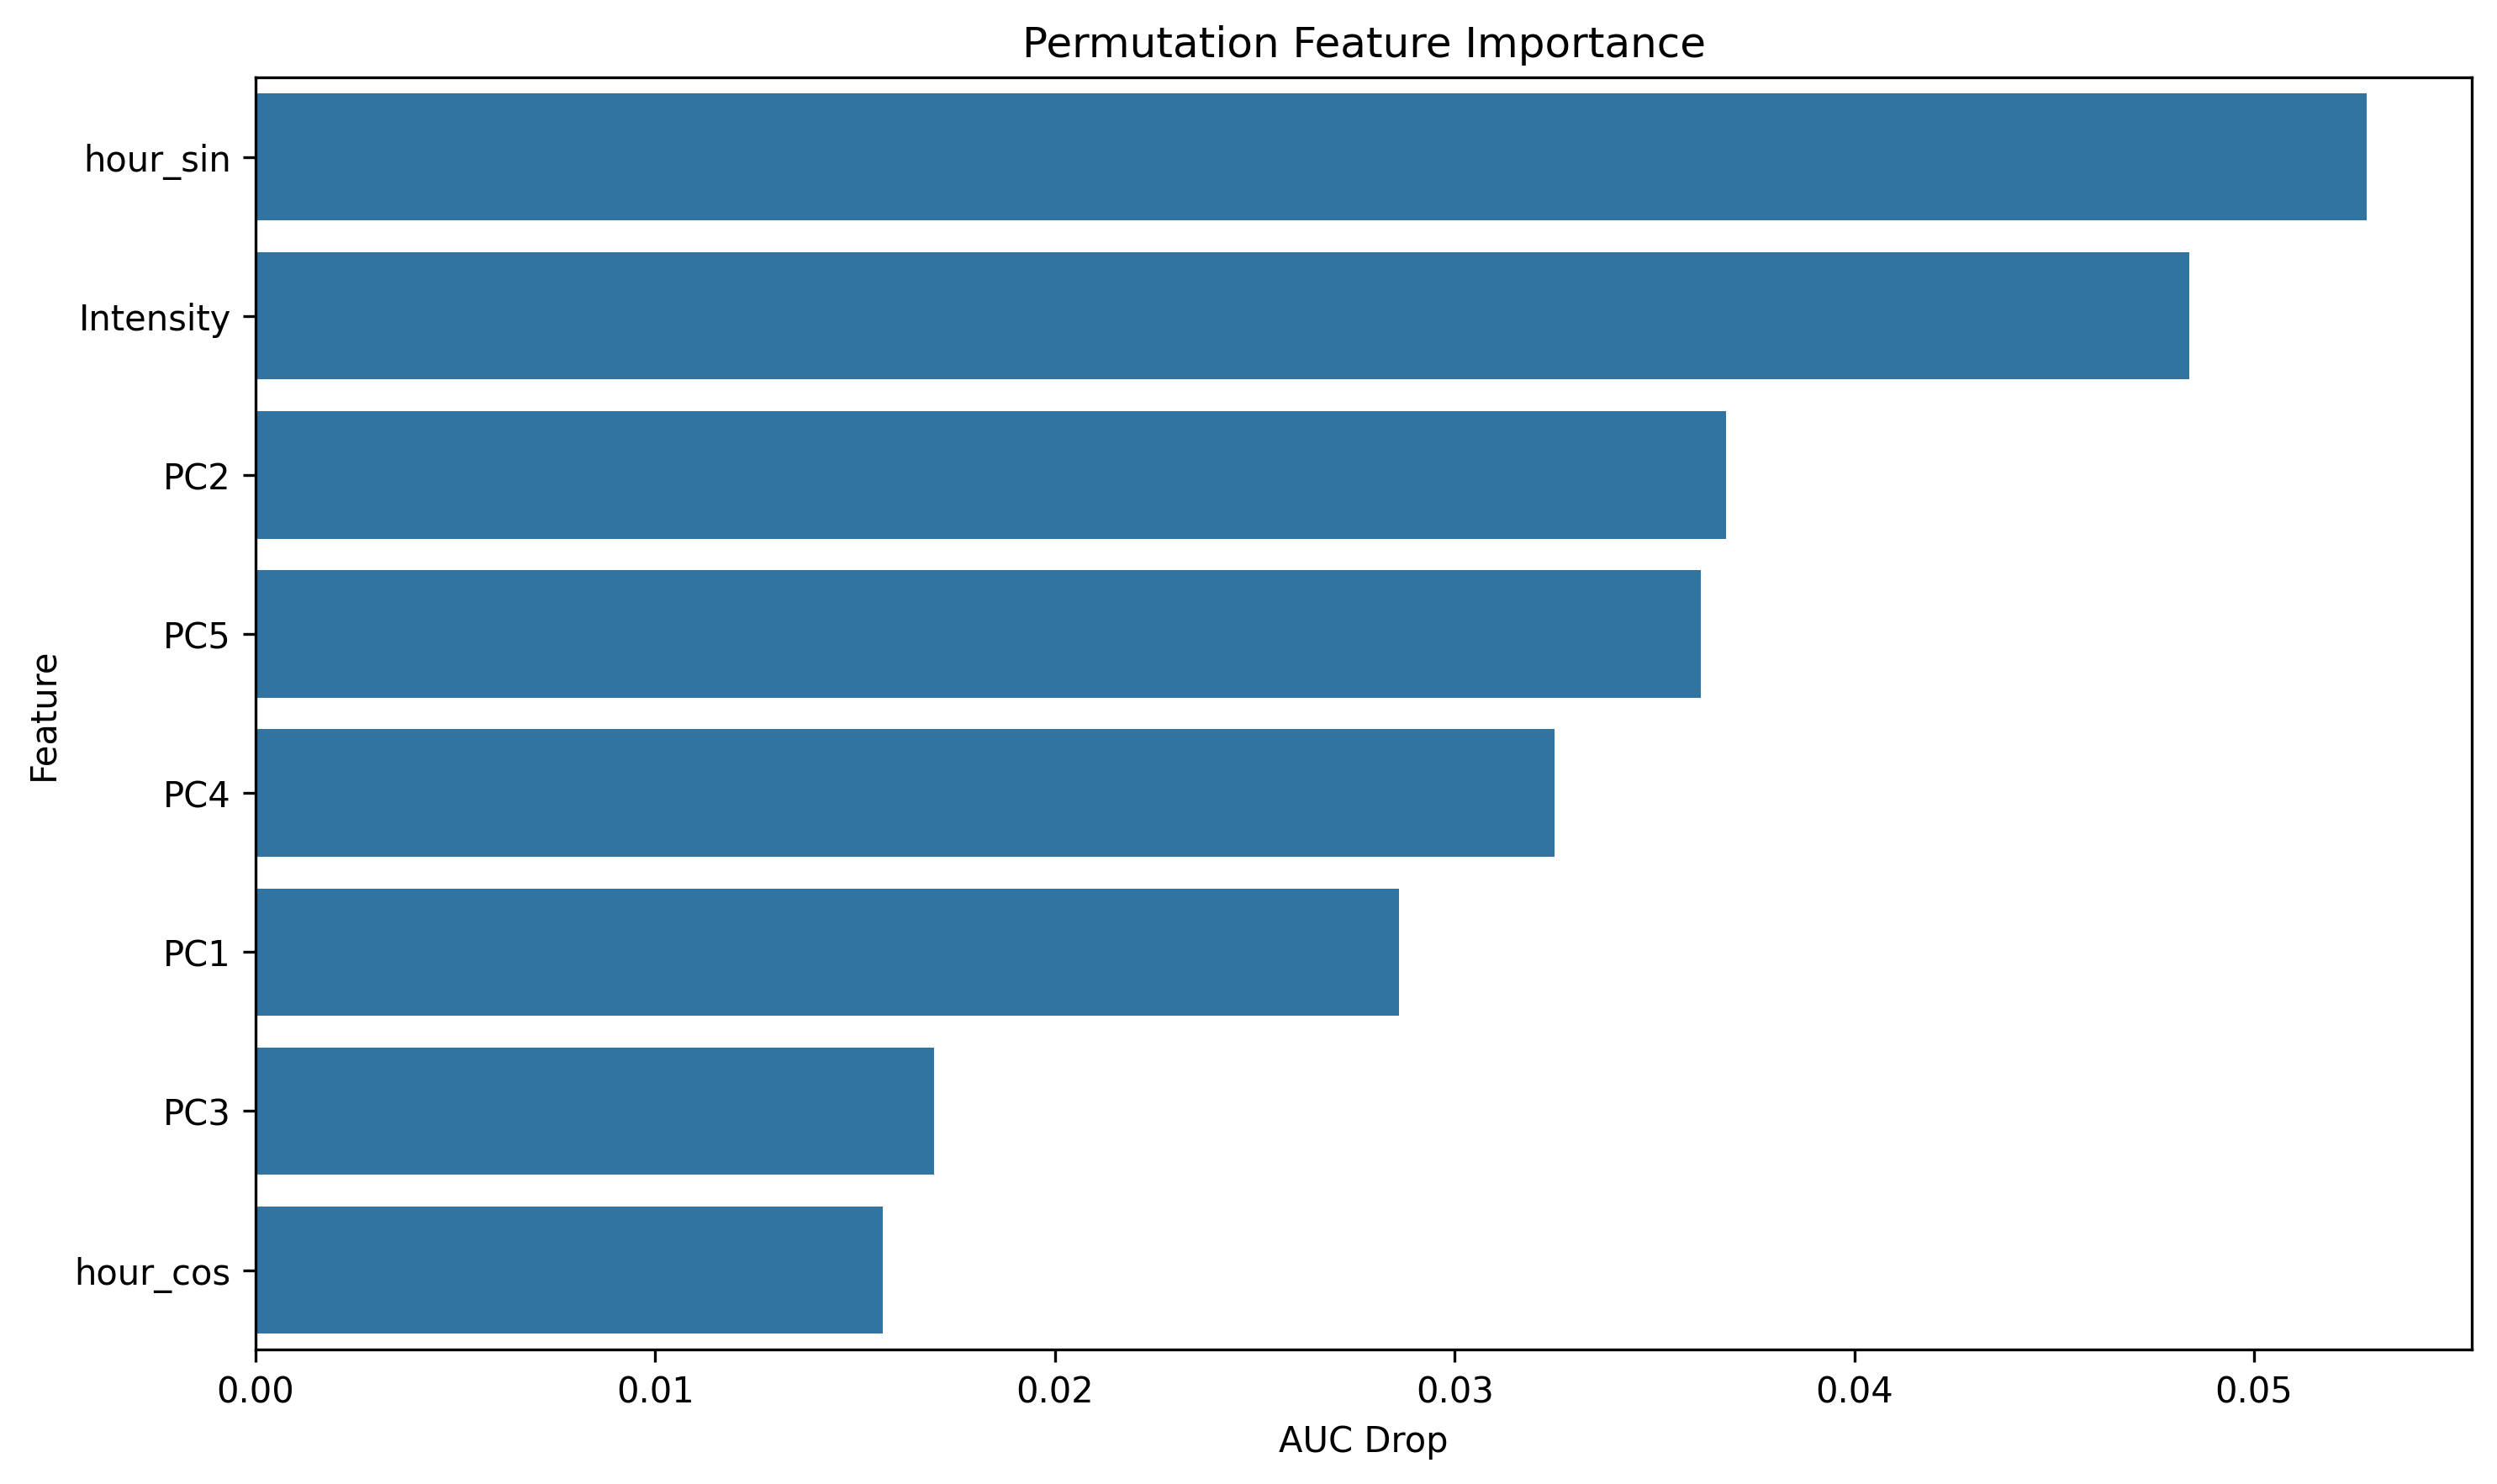

Values plotted in this chart, from the file beside it:
feature, importance
hour_sin, 0.05281
Intensity, 0.04838
PC2, 0.03678
PC5, 0.03616
PC4, 0.03249
PC1, 0.0286
PC3, 0.01696
hour_cos, 0.0157
